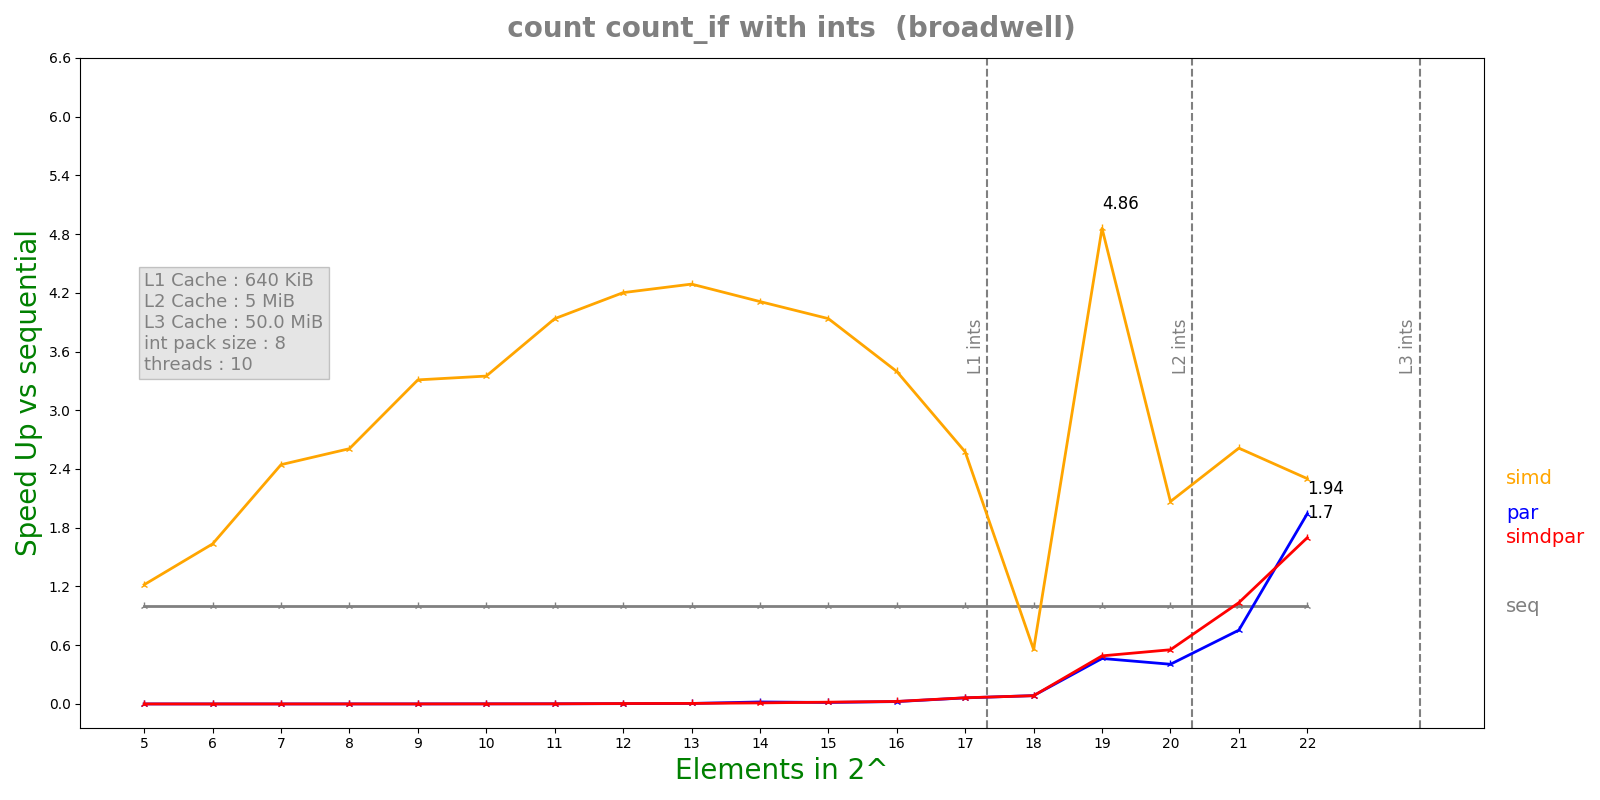

The file beside this chart, header and first rows:
n, lane, threads, seq, simd, par, simdpar
5, 8, 10, 4.912e-08, 4.032e-08, 0.001506, 0.0009192
6, 8, 10, 7.942e-08, 4.858e-08, 0.0008688, 0.001036
7, 8, 10, 1.2832e-07, 5.25e-08, 0.0008722, 0.001116
8, 8, 10, 2.219e-07, 8.51e-08, 0.0007502, 0.0009536
9, 8, 10, 4.1094e-07, 1.2414e-07, 0.00114, 0.001224
10, 8, 10, 7.7888e-07, 2.3256e-07, 0.0007851, 0.001008
11, 8, 10, 1.56852e-06, 3.9856e-07, 0.001145, 0.0009583
12, 8, 10, 3.017e-06, 7.1808e-07, 0.0009567, 0.0007098
13, 8, 10, 6.02688e-06, 1.40528e-06, 0.001184, 0.001122
14, 8, 10, 1.17592e-05, 2.86088e-06, 0.000579, 0.001109
15, 8, 10, 2.34925e-05, 5.9685e-06, 0.001551, 0.001282
16, 8, 10, 4.86536e-05, 1.43261e-05, 0.002007, 0.001893
17, 8, 10, 9.84118e-05, 3.82222e-05, 0.001588, 0.001562
18, 8, 10, 0.0001978, 0.0003554, 0.002325, 0.002347
19, 8, 10, 0.000929, 0.0001912, 0.001999, 0.001891
20, 8, 10, 0.0008225, 0.0003978, 0.002028, 0.001486
21, 8, 10, 0.002186, 0.0008365, 0.002899, 0.002112
22, 8, 10, 0.003971, 0.001725, 0.002043, 0.002338
